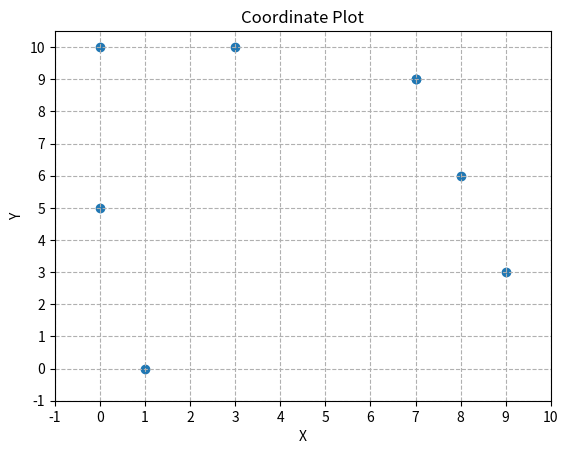

Recreate this plot in Python.
import matplotlib.pyplot as plt

def plot_coordinates(coordinates):
    x_values = [coord[0] for coord in coordinates]
    y_values = [coord[1] for coord in coordinates]

    # 创建图形对象和坐标轴对象
    fig, ax = plt.subplots()

    ax.scatter(x_values, y_values)
    # 设置 x 和 y 轴的范围
    ax.set_xticks(range(-1, 11))
    ax.set_yticks(range(-1, 11))

    plt.xlabel('X')
    plt.ylabel('Y')
    plt.title('Coordinate Plot')
    plt.grid(True, which='both', linestyle='--')

    plt.show()


# 用法示例
# coordinates = [(1, 2), (3, 4), (5, 6)]  # 替换为您的坐标列表
coordinates = [(7, 9), (9, 3), (8, 6), (1, 0), (0, 5), (7, 9), (0, 10), (3, 10)]
plot_coordinates(coordinates)

# def plot_coordinates(coordinates):
#     x_values = [coord[0] for coord in coordinates]
#     y_values = [coord[1] for coord in coordinates]
# 
#     plt.scatter(x_values, y_values)
#     # 设置 x 和 y 轴的范围
#     plt.xlim(-1, 11)
#     plt.ylim(-1, 11)
# 
#     plt.xlabel('X')
#     plt.ylabel('Y')
#     plt.title('Coordinate Plot')
#     plt.grid(True, which='both', linestyle='--')
# 
#     plt.show()


